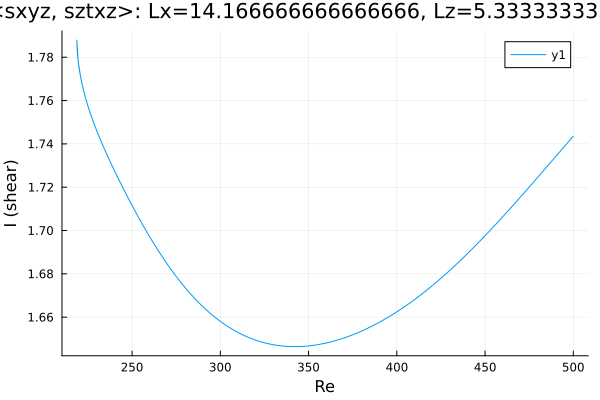

The data file committed next to this chart (first rows):
Re, shear
500.0, 1.744
498.9, 1.743
498, 1.742
496.6, 1.74
495.2, 1.739
493.8, 1.738
492.3, 1.736
490.9, 1.735
489.5, 1.734
488.1, 1.732
486.7, 1.731
485.3, 1.73
483.9, 1.728
482.4, 1.727
481, 1.726
479.6, 1.724
478.2, 1.723
476.8, 1.722
475.4, 1.72
474, 1.719
472.5, 1.718
471.1, 1.716
469.7, 1.715
468.3, 1.714
466.9, 1.713
465.5, 1.711
464.1, 1.71
462.6, 1.709
461.2, 1.707
459.8, 1.706
458.4, 1.705
457, 1.704
455.6, 1.702
454.2, 1.701
452.7, 1.7
451.3, 1.699
449.9, 1.698
448.5, 1.696
447.1, 1.695
445.7, 1.694
444.3, 1.693
442.8, 1.692
441.4, 1.69
440, 1.689
438.6, 1.688
437.2, 1.687
435.8, 1.686
434.4, 1.685
432.9, 1.684
431.5, 1.683
430.1, 1.682
428.7, 1.681
427.3, 1.68
425.9, 1.679
424.5, 1.678
423, 1.677
421.6, 1.676
420.2, 1.675
418.8, 1.674
417.4, 1.673
... 411 more rows
